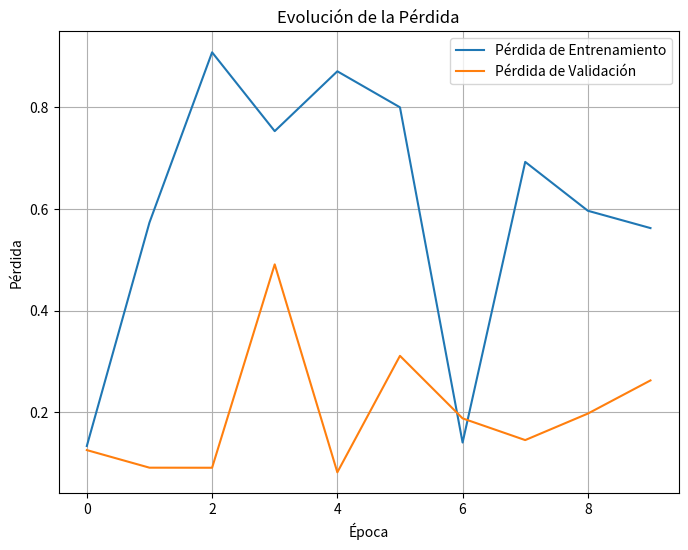
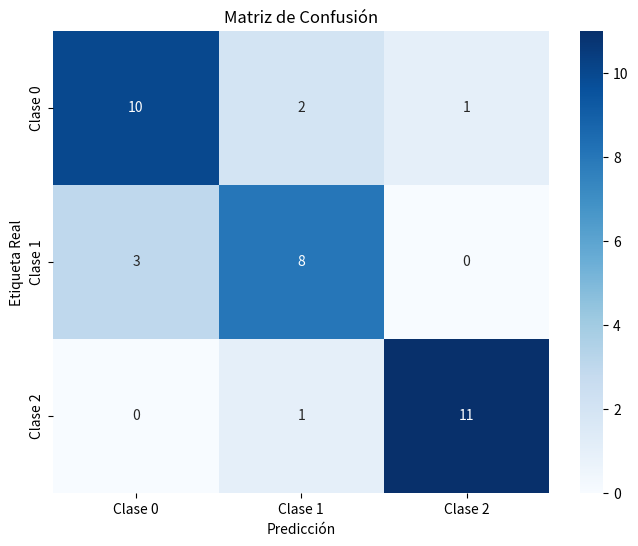

Recreate these plots in Python, in order.
import matplotlib.pyplot as plt
import numpy as np
import seaborn as sns

# Función para graficar pérdida durante el entrenamiento y validación
def plot_loss(train_loss, val_loss, save_path=None):
    plt.figure(figsize=(8, 6))
    plt.plot(train_loss, label="Pérdida de Entrenamiento")
    plt.plot(val_loss, label="Pérdida de Validación")
    plt.xlabel("Época")
    plt.ylabel("Pérdida")
    plt.title("Evolución de la Pérdida")
    plt.legend()
    plt.grid()
    if save_path:
        plt.savefig(save_path)
    plt.show()

# Función para graficar precisión durante el entrenamiento y validación
def plot_accuracy(train_acc, val_acc, save_path=None):
    plt.figure(figsize=(8, 6))
    plt.plot(train_acc, label="Precisión de Entrenamiento")
    plt.plot(val_acc, label="Precisión de Validación")
    plt.xlabel("Época")
    plt.ylabel("Precisión")
    plt.title("Evolución de la Precisión")
    plt.legend()
    plt.grid()
    if save_path:
        plt.savefig(save_path)
    plt.show()

# Función para graficar una matriz de confusión
def plot_confusion_matrix(cm, class_names, save_path=None):
    plt.figure(figsize=(8, 6))
    sns.heatmap(cm, annot=True, fmt="d", cmap="Blues", xticklabels=class_names, yticklabels=class_names)
    plt.xlabel("Predicción")
    plt.ylabel("Etiqueta Real")
    plt.title("Matriz de Confusión")
    if save_path:
        plt.savefig(save_path)
    plt.show()

# Ejemplo de uso
if __name__ == "__main__":
    # Ejemplo de datos de pérdida
    train_loss = np.random.rand(10)
    val_loss = np.random.rand(10)

    # Graficar pérdida
    plot_loss(train_loss, val_loss)

    # Ejemplo de matriz de confusión
    cm = np.array([[10, 2, 1], [3, 8, 0], [0, 1, 11]])
    class_names = ["Clase 0", "Clase 1", "Clase 2"]
    plot_confusion_matrix(cm, class_names)
